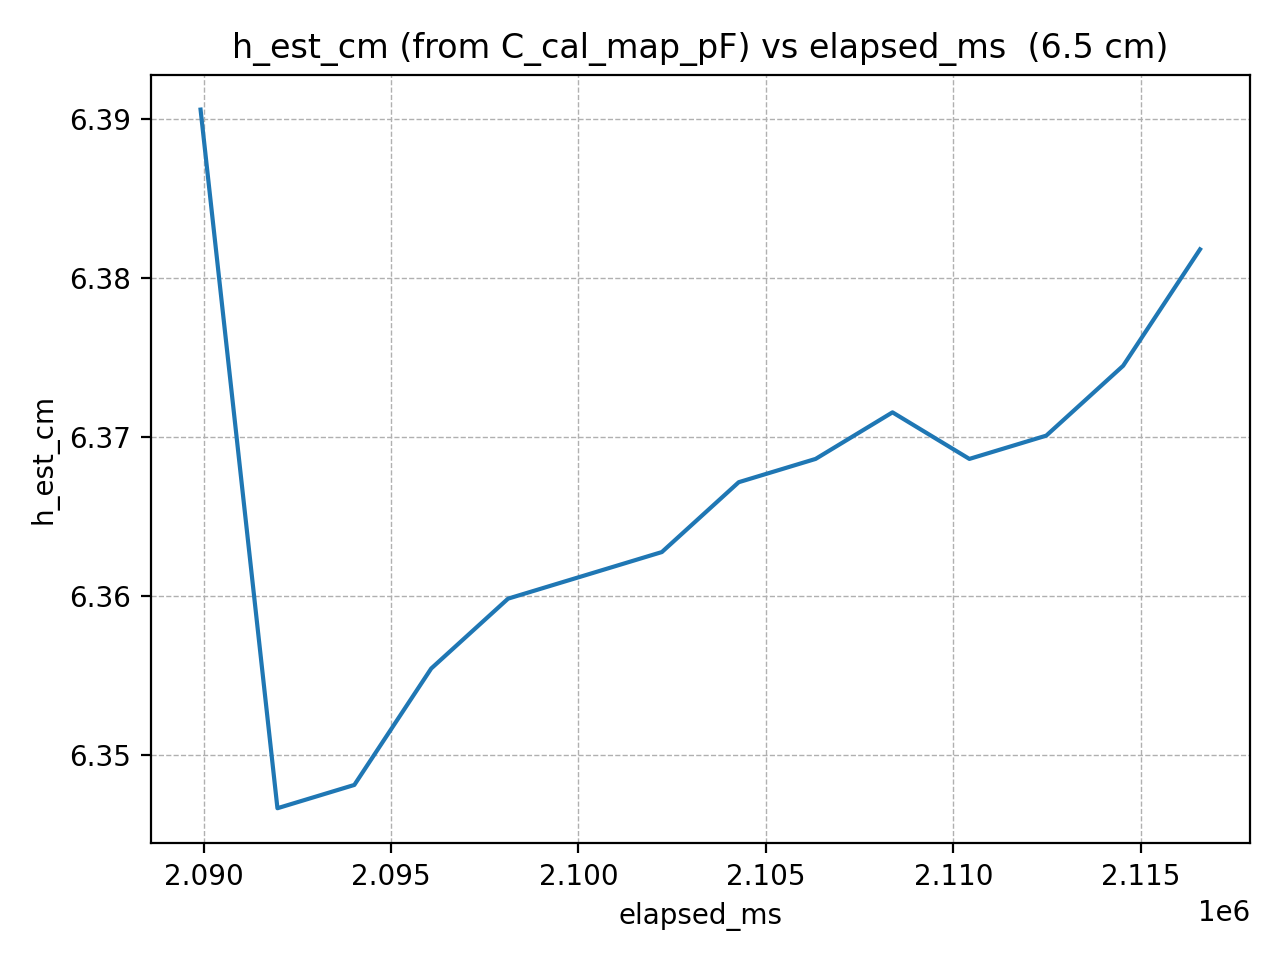

The data file committed next to this chart (first rows):
elapsed_ms, h_est_cm
2089918, 6.391
2091969, 6.347
2094020, 6.348
2096071, 6.355
2098122, 6.36
2100173, 6.361
2102224, 6.363
2104275, 6.367
2106326, 6.369
2108377, 6.372
2110428, 6.369
2112479, 6.37
2114530, 6.374
2116581, 6.382
